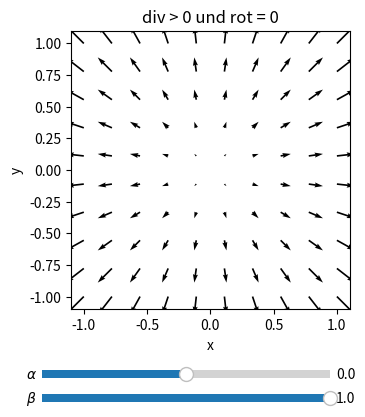

This figure's Python source:
"""Divergenz und Rotation
----------------------
Das Vorzeichen der Divergenz und Rotation soll an einem Beispiel visuell dargestellt werden. Die Divergenz ist ein Mass fuer
die Quellen/Senken vom Vektorfeld, waehrend die Rotation die Verwirbelung/Scherung von Volumina im Vektorfeld beschreibt.
Beispielhaft wird das Vektorfeld

F = (alpha*y + beta*x)*e_x + beta*y*e_y

mit Konstanten alpha, beta geplottet. Das Vektofeld ist damit effektiv 2D und wird als Draufsicht aus positiver z-Richtung
dargestellt.

Eigenschaften vom Vektorfeld:
Fuer alpha=0 entsteht ein radialsymmetrisches Vektorfeld und fuer beta=0 entsteht ein Vektorfeld mit einer Art Scherung.
Die Divergenz lautet: div(F)=beta.
Die Rotation lautet: rot(F)_z=-alpha        (z-Komponente der Rotation; x-, y-Komponente sind 0)

Beobachte insbesondere, dass fuer beta=0 und alpha!=0 die Rotation NICHT verschwindet!

Einstellungen in der main()-Funktion:
- xmin, xmax, ymin, ymax: Achsenbegrenzungen
- N: Anzahl der angezeigten Pfeile in Achsenrichtung
- alpha0: Initialer Wert fuer alpha
- beta0: Initialer Wert fuer beta

Nutzung:
- Ggf. oben genannte Parameter individuell in der main()-Funktion einstellen
- An den Reglern koennen die folgenden Groessen eingestellt werden:
  * alpha
  * beta
- Im Plot-Titel steht dann das entsprechende Vorzeichen von Divergenz und Rotation. (Mit Vorzeichen von der Rotation ist das
  Vorzeichen der z-Komponente der Rotation gemeint.)
"""


import numpy as np
from matplotlib import pyplot as plt
from matplotlib.widgets import Slider


def main():
    # Aenderbare Parameter
    xmin = -1                                                                           # Minimaler x-Wert
    xmax = 1                                                                            # Maximaler x-Wert
    ymin = -1                                                                           # Minimaler y-Wert
    ymax = 1                                                                            # Maximaler y-Wert
    N = 10                                                                              # Anzahl Pfeile in Achsenrichtung
    alpha0 = 0                                                                          # Initialer alpha-Wert
    beta0 = 1                                                                           # Initialer beta-Wert
    # Aenderbare Parameter -- ENDE

    print(__doc__)
    labels = ["xmin", "xmax", "ymin", "ymax", "N", "alpha0", "beta0"]
    values = [xmin, xmax, ymin, ymax, N, alpha0, beta0]
    print("Aktuelle Parameter:")
    for lab, val in zip(labels, values):
        print(lab, " = ", val)

    # Erstelle Vektorfeld
    #               / y \           / x \
    # F = alpha *  | 0  | + beta * | y  |
    #              \ 0 /           \ 0 /
    x = np.linspace(xmin, xmax, N)
    y = np.linspace(ymin, ymax, N)

    X, Y = np.meshgrid(x, y)
    u = alpha0*Y + beta0*X
    v = beta0*Y

    fig = plt.figure("Rechenmethoden/DivRot.py")
    #fig.canvas.set_window_title("Rechenmethoden/DivRot.py")
    ax = fig.add_subplot(111, aspect="equal")
    # Waehle richtige Relation entsprechend dem Signum vom normierten alpha/beta aus der Liste aus
    list = ["= 0", "> 0", "< 0"]
    ax.set_title("div {0} und rot {1}".format(list[int(np.sign(beta0))], list[int(np.sign(-alpha0))]))
    ax.set_xlabel("x")
    ax.set_ylabel("y")
    fig.subplots_adjust(bottom=0.3)                                                     # Platz fuer Regler

    axAlpha = plt.axes([0.25, 0.15, 0.45, 0.03])
    alphaSlider = Slider(axAlpha, r"$\alpha$", -1, 1, valinit=alpha0, valfmt="%1.1f")
    axBeta = plt.axes([0.25, 0.1, 0.45, 0.03])
    betaSlider = Slider(axBeta, r"$\beta$", -1, 1, valinit=beta0, valfmt="%1.1f")

    ax.quiver(X, Y, u, v)

    def update(val):
        """Wird aufgerufen, wenn Slider bewegt werden.
        """

        alpha = alphaSlider.val
        beta = betaSlider.val
        ax.cla()
        u = alpha*Y + beta*X
        v = beta*Y
        ax.set_title("div {0} und rot {1}".format(list[int(np.sign(beta))], list[int(np.sign(-alpha))]))
        ax.quiver(X, Y, u, v)

    alphaSlider.on_changed(update)
    betaSlider.on_changed(update)

    plt.show()

if __name__ == "__main__":
    main()
